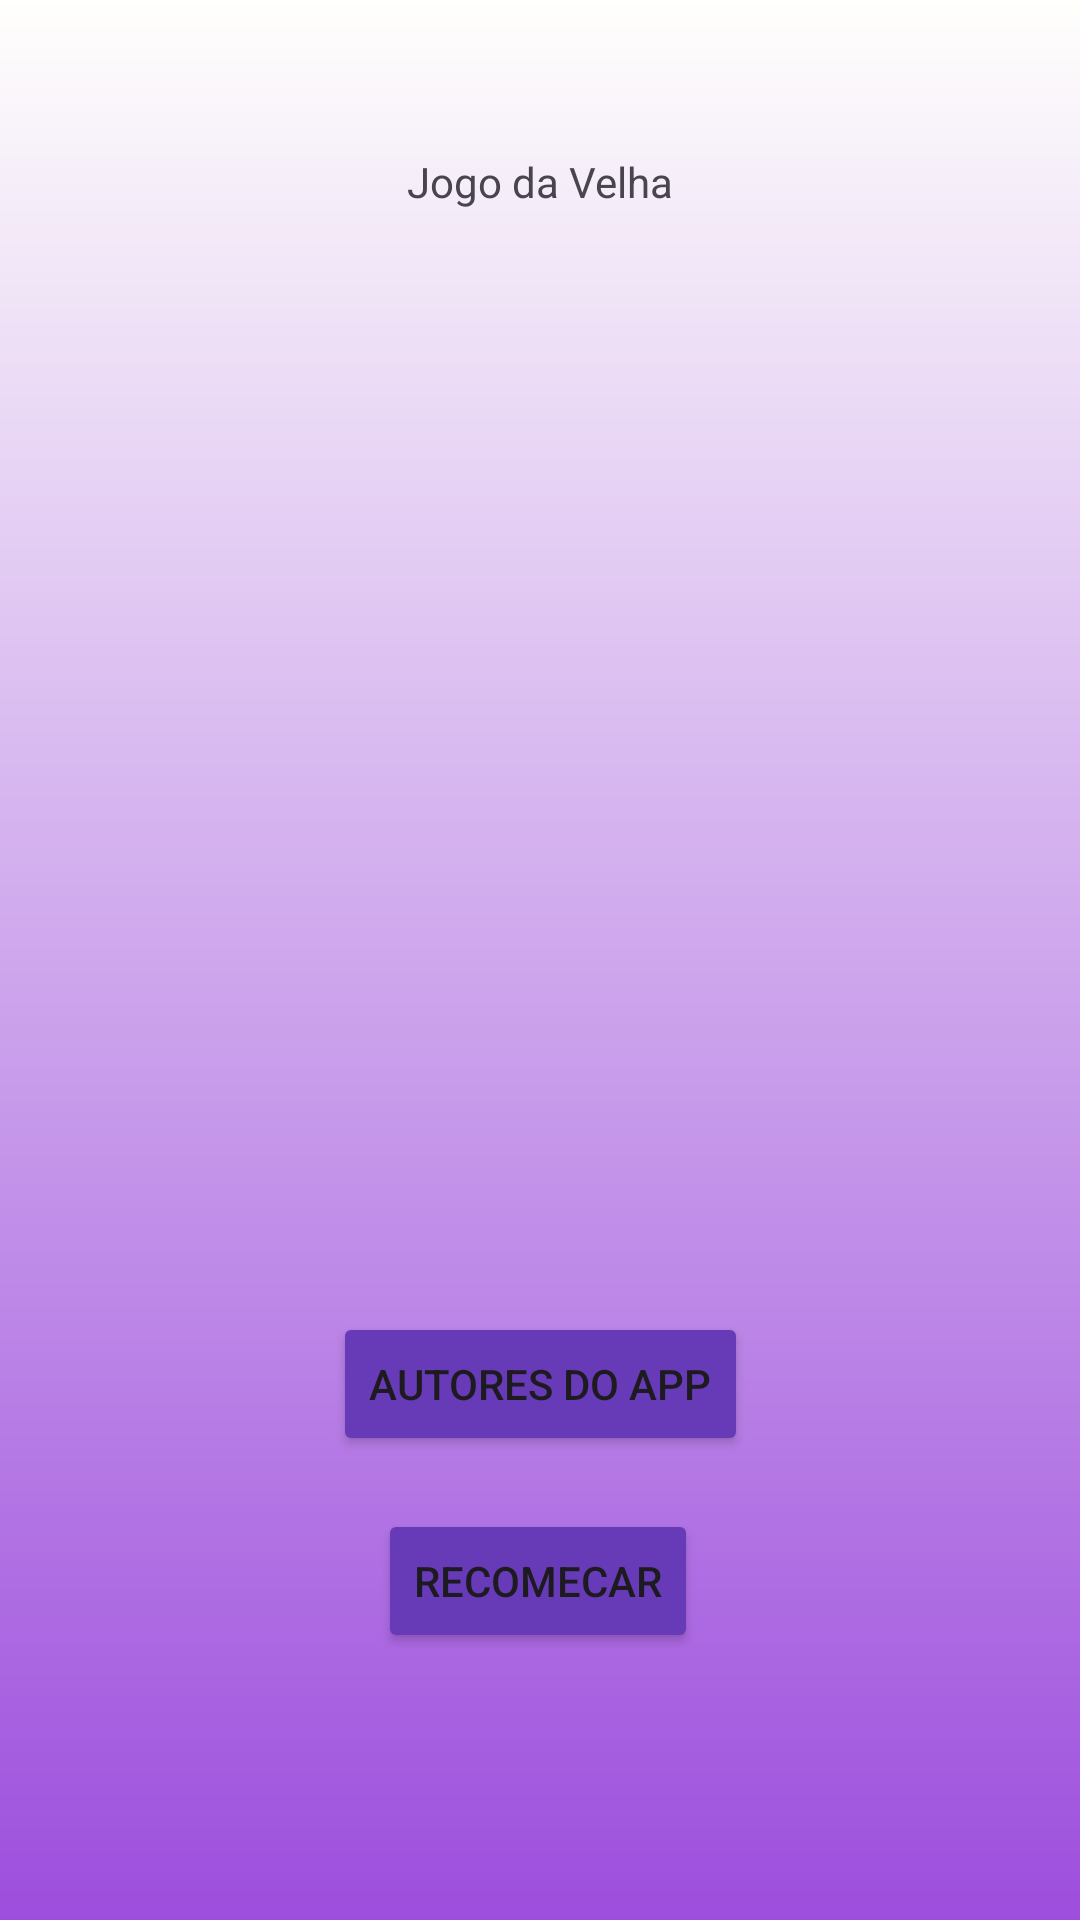

Reconstruct the res/layout file that produces this screen, plus the resources it refers to.
<!-- AndroidManifest.xml: application theme Theme.Jogovelhaapp -->
<!-- res/layout/activity_main.xml -->
<?xml version="1.0" encoding="utf-8"?>
<androidx.constraintlayout.widget.ConstraintLayout xmlns:android="http://schemas.android.com/apk/res/android"
    xmlns:app="http://schemas.android.com/apk/res-auto"
    xmlns:tools="http://schemas.android.com/tools"
    android:id="@+id/backBtn"
    android:layout_width="match_parent"
    android:layout_height="match_parent"
    android:background="@drawable/gradient"
    tools:context=".MainActivity">

    <TextView
        android:id="@+id/TtitleText"
        android:layout_width="wrap_content"
        android:layout_height="wrap_content"
        android:text="Jogo da Velha"
        app:layout_constraintBottom_toBottomOf="parent"
        app:layout_constraintEnd_toEndOf="parent"
        app:layout_constraintStart_toStartOf="parent"
        app:layout_constraintTop_toTopOf="parent"
        app:layout_constraintVertical_bias="0.082" />

    <Button
        android:id="@+id/authorsBtn"
        android:layout_width="wrap_content"
        android:layout_height="wrap_content"
        android:backgroundTint="#673AB7"
        android:text="Autores do App"
        app:layout_constraintBottom_toBottomOf="parent"
        app:layout_constraintEnd_toEndOf="parent"
        app:layout_constraintStart_toStartOf="parent"
        app:layout_constraintTop_toTopOf="parent"
        app:layout_constraintVertical_bias="0.739"
        app:rippleColor="#A27BE6" />

    <Button
        android:id="@+id/button2"
        android:layout_width="wrap_content"
        android:layout_height="wrap_content"
        android:backgroundTint="#673AB7"
        android:text="Recomecar"
        app:layout_constraintBottom_toBottomOf="parent"
        app:layout_constraintEnd_toEndOf="parent"
        app:layout_constraintHorizontal_bias="0.498"
        app:layout_constraintStart_toStartOf="parent"
        app:layout_constraintTop_toBottomOf="@+id/authorsBtn"
        app:layout_constraintVertical_bias="0.166"
        app:rippleColor="#A27BE6" />

</androidx.constraintlayout.widget.ConstraintLayout>
<!-- resources referenced by this layout -->
<resources>
  <!-- drawable gradient (drawable) -->
  <?xml version="1.0" encoding="utf-8"?>
  <shape xmlns:android="http://schemas.android.com/apk/res/android"
      android:shape="rectangle">
      <gradient
          android:angle="90"
          android:startColor="#9d4edd"
          android:endColor="#fffffc"
          android:type="linear" />
  </shape>
  <style name="Theme.Jogovelhaapp" parent="Base.Theme.Jogovelhaapp" />
  <style name="Base.Theme.Jogovelhaapp" parent="Theme.Material3.DayNight.NoActionBar">
          
          
      </style>
</resources>
